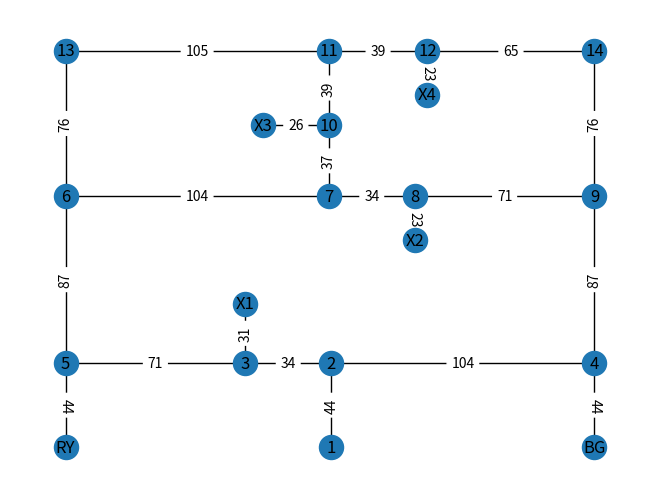

Source code (Python):
import networkx as nx
import matplotlib.pyplot as plt

class Graph:
    def __init__(self):
        self.nodes = []
        self.edges = []

    def add_nodes_from(nodeArr):
        for node in nodeArr:
            nodes.append(node)
        
    def add_edges_from(edgeArr):
        for edge in edgeArr:
            edges.append(edge)
    
    def get_node_pos(self):
        return [node[1] for node in self.nodes]
    
    def get_edge_weight(self):
        return [edge[2] for edge in self.edges]
    
    def get_neighbours(self, node):
        neighbours = []
        for edge in edges:
            if edge[0] == node[0]:
                neighbours.append(edge[1])
            elif edge[1] == node[0]:
                neighbours.append(edge[0])
        return neighbours    

    def DFS(self, start, end, path = None, visited = None):
        if path is None:
            path = []
        if visited is None:
            visited = set()
        path.append(start)
        visited.add(start)
    
        if start == end:
            return path[:]

        for neighbour in self.get_neighbours(start):
            if neighbour not in visited:
                result = self.DFS(neighbour, end, path, visited)
                if result:  # Path found
                    return result
        path.pop() # Backtrack
        return
    
    

map = nx.Graph()

nodes1 = [(1, (0,0)),
         (2, (0, 44)),
         (3, (-34, 44)),
         (4, (104, 44)),
         (5, (-105, 44)),
         (6, (-105, 131)),
         (7, (-1, 131)),
         (8, (33, 131)),
         (9, (104, 131)),
         (10, (-1, 168)),
         (11, (-1, 207)),
         (12, (38, 207)),
         (13, (-105, 207)),
         (14, (104, 207)),
         ('X1', (-34, 75)),
         ('X2', (33, 108)),
         ('X3', (-27, 168)),
         ('X4', (38, 184)),
         ('RY', (-105, 0)),
         ('BG', (104, 0))]         

edges1 = [(1, 2, 44),
         (2, 3, 34),
         (2, 4, 104),
         (3, 'X1', 31),
         (3, 5, 71),
         (5, 6, 87),
         (5, 'RY', 44),
         (6, 7, 104),
         (6, 13, 76),
         (11, 13, 105),
         (12, 14, 65),
         (7, 10, 37),
         (11, 10, 39),
         (10, 'X3', 26),
         (7, 8, 34),
         (8, 'X2', 23),
         (8, 9, 71),
         (4, 9, 87),
         (4, 'BG', 44),
         (9, 14, 76),
         (11, 12, 39),
         (12, 'X4', 23)]

nodes = [(1, {'pos' : (0,0)}),
         (2, {'pos' : (0, 44)}),
         (3, {'pos' : (-34, 44)}),
         (4, {'pos' : (104, 44)}),
         (5, {'pos' : (-105, 44)}),
         (6, {'pos' : (-105, 131)}),
         (7, {'pos' : (-1, 131)}),
         (8, {'pos' : (33, 131)}),
         (9, {'pos' : (104, 131)}),
         (10, {'pos' : (-1, 168)}),
         (11, {'pos' : (-1, 207)}),
         (12, {'pos' : (38, 207)}),
         (13, {'pos' : (-105, 207)}),
         (14, {'pos' : (104, 207)}),
         ('X1', {'pos' : (-34, 75)}),
         ('X2', {'pos' : (33, 108)}),
         ('X3', {'pos' : (-27, 168)}),
         ('X4', {'pos' : (38, 184)}),
         ('RY', {'pos' : (-105, 0)}),
         ('BG', {'pos' : (104, 0)})]         

edges = [(1, 2, {"weight" : 44}),
         (2, 3, {"weight" : 34}),
         (2, 4, {"weight" : 104}),
         (3, 'X1', {"weight" : 31}),
         (3, 5, {"weight" : 71}),
         (5, 6, {"weight" : 87}),
         (5, 'RY', {"weight" : 44}),
         (6, 7, {"weight" : 104}),
         (6, 13, {"weight" : 76}),
         (11, 13, {"weight" : 105}),
         (12, 14, {"weight" : 65}),
         (7, 10, {"weight" : 37}),
         (11, 10, {"weight" : 39}),
         (10, 'X3', {"weight" : 26}),
         (7, 8, {"weight" : 34}),
         (8, 'X2', {"weight" : 23}),
         (8, 9, {"weight" : 71}),
         (4, 9, {"weight" : 87}),
         (4, 'BG', {"weight" : 44}),
         (9, 14, {"weight" : 76}),
         (11, 12, {"weight" : 39}),
         (12, 'X4', {"weight" : 23})]

map.add_nodes_from(nodes)
map.add_edges_from(edges)

nx.draw(map, nx.get_node_attributes(map, 'pos'), with_labels = True)
nx.draw_networkx_edge_labels(map, nx.get_node_attributes(map, 'pos'), nx.get_edge_attributes(map, "weight"))
plt.show()
